Labelled photos from "data", an image-classification folder in cmfabregas/CarLogoRecognition. The possible labels are: Audi, Bentley, BMW, Chevy.

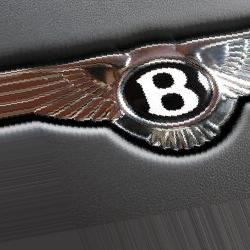
Label: Bentley

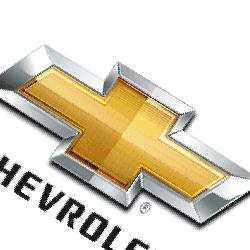
Label: Chevy

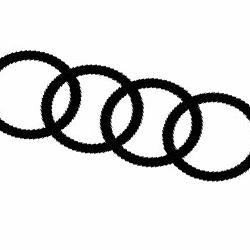
Label: Audi

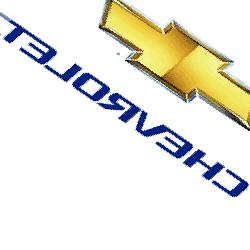
Label: Chevy

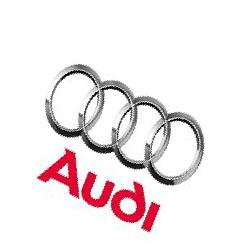
Label: Audi

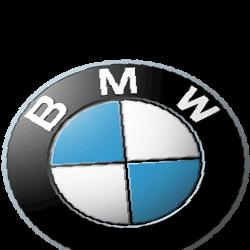
Label: BMW
